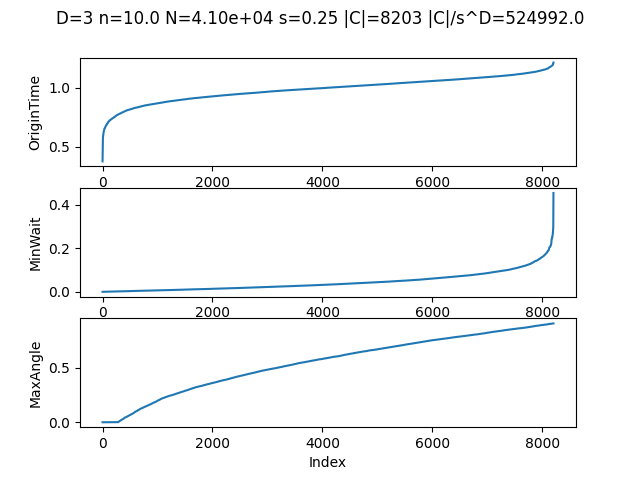

The table this chart was drawn from, first rows:
X, Y, Z, OriginTime, MinWait, NumberSeen, MaxAngle
0.3423, 0.9582, 0.3583, 0.312, 0.3549, 0, 0
0.9354, 0.9904, 0.742, 0.3449, 0.374, 0, 0
0.1069, 0.9614, 0.1751, 0.4244, 0.2432, 0, 0
0.2518, 0.4907, 0.2867, 0.4332, 0.1698, 0, 0
0.1981, 0.7115, 0.7918, 0.4356, 0.3076, 0, 0
0.7809, 0.8259, 0.3026, 0.4644, 0.235, 0, 0
0.9895, 0.8878, 0.2381, 0.4671, 0.2361, 0, 0
0.8644, 0.6861, 0.6807, 0.4786, 0.2112, 0, 0
0.9984, 0.4477, 0.6451, 0.4801, 0.2541, 0, 0
0.2428, 0.1384, 0.469, 0.4844, 0.1915, 0, 0
0.6449, 0.5129, 0.173, 0.4862, 0.2166, 0, 0
0.7527, 0.3841, 0.05294, 0.4961, 0.1258, 0, 0
0.2898, 0.5194, 0.237, 0.4976, 0.1054, 0, 0
0.3032, 0.718, 0.6863, 0.4979, 0.1701, 0, 0
0.8266, 0.5952, 0.9555, 0.4987, 0.2174, 0, 0
0.4378, 0.5685, 0.2369, 0.5019, 0.2245, 0, 0
0.6819, 0.4984, 0.6322, 0.5028, 0.1247, 0, 0
0.8577, 0.75, 0.6049, 0.5033, 0.1865, 0, 0
0.5751, 0.402, 0.03381, 0.5072, 0.2025, 0, 0
0.2595, 0.1542, 0.6891, 0.5114, 0.1994, 0, 0
0.7638, 0.7478, 0.6023, 0.5124, 0.1724, 0, 0
0.8383, 0.6152, 0.8201, 0.5157, 0.1971, 0, 0
0.3678, 0.3234, 0.3815, 0.5198, 0.2106, 0, 0
0.7898, 0.9958, 0.2595, 0.521, 0.1453, 0, 0
0.8099, 0.8009, 0.4724, 0.5233, 0.2244, 0, 0
0.5968, 0.8319, 0.285, 0.5235, 0.1809, 0, 0
0.1903, 0.7742, 0.1157, 0.5246, 0.2017, 0, 0
0.3999, 0.9398, 0.6801, 0.525, 0.1332, 0, 0
0.7519, 0.3977, 0.4954, 0.5289, 0.1211, 0, 0
0.394, 0.3919, 0.6751, 0.5291, 0.2025, 0, 0
0.3163, 0.5864, 0.8934, 0.5311, 0.2161, 0, 0
0.5999, 0.3209, 0.8981, 0.5373, 0.1582, 0, 0
0.6548, 0.8007, 0.8715, 0.5374, 0.2204, 0, 0
0.3639, 0.7428, 0.6502, 0.5384, 0.1296, 0, 0
0.06991, 0.3589, 0.9821, 0.5399, 0.1696, 0, 0
0.84, 0.4925, 0.8355, 0.5404, 0.1727, 0, 0
0.7047, 0.5229, 0.8713, 0.5405, 0.0916, 0, 0
0.8701, 0.5437, 0.3386, 0.5406, 0.2142, 0, 0
0.7303, 0.3536, 0.5251, 0.5416, 0.1083, 0, 0
0.749, 0.2197, 0.9126, 0.5417, 0.2063, 0, 0
0.2552, 0.6327, 0.2355, 0.5429, 0.1133, 0, 0
0.684, 0.03115, 0.03299, 0.5435, 0.1816, 0, 0
0.5136, 0.5216, 0.7665, 0.5442, 0.1353, 0, 0
0.2484, 0.2198, 0.431, 0.5452, 0.1496, 0, 0
0.9626, 0.964, 0.6062, 0.5452, 0.1818, 1, 0.1053
0.7545, 0.9762, 0.6965, 0.5454, 0.1018, 1, 0.01799
0.1287, 0.8351, 0.3128, 0.5455, 0.2044, 0, 0
0.3409, 0.2524, 0.8156, 0.5466, 0.1747, 0, 0
0.4721, 0.5236, 0.01224, 0.5471, 0.1737, 0, 0
0.9497, 0.7946, 0.7949, 0.5482, 0.2172, 1, 0.000116
0.2315, 0.9789, 0.04681, 0.5485, 0.2023, 0, 0
0.6995, 0.8841, 0.1236, 0.5502, 0.1771, 0, 0
0.239, 0.8684, 0.3204, 0.5504, 0.1459, 1, 0.1695
0.6312, 0.3994, 0.6599, 0.5532, 0.2005, 0, 0
0.5518, 0.05786, 0.7207, 0.5546, 0.1688, 0, 0
0.2147, 0.3342, 0.5473, 0.5559, 0.1429, 0, 0
0.1357, 0.8583, 0.6323, 0.5562, 0.1698, 0, 0
0.8086, 0.7687, 0.1145, 0.557, 0.1753, 0, 0
0.4087, 0.4223, 0.3045, 0.557, 0.2301, 0, 0
0.5851, 0.7481, 0.303, 0.5578, 0.09836, 0, 0
... 8,143 more rows
